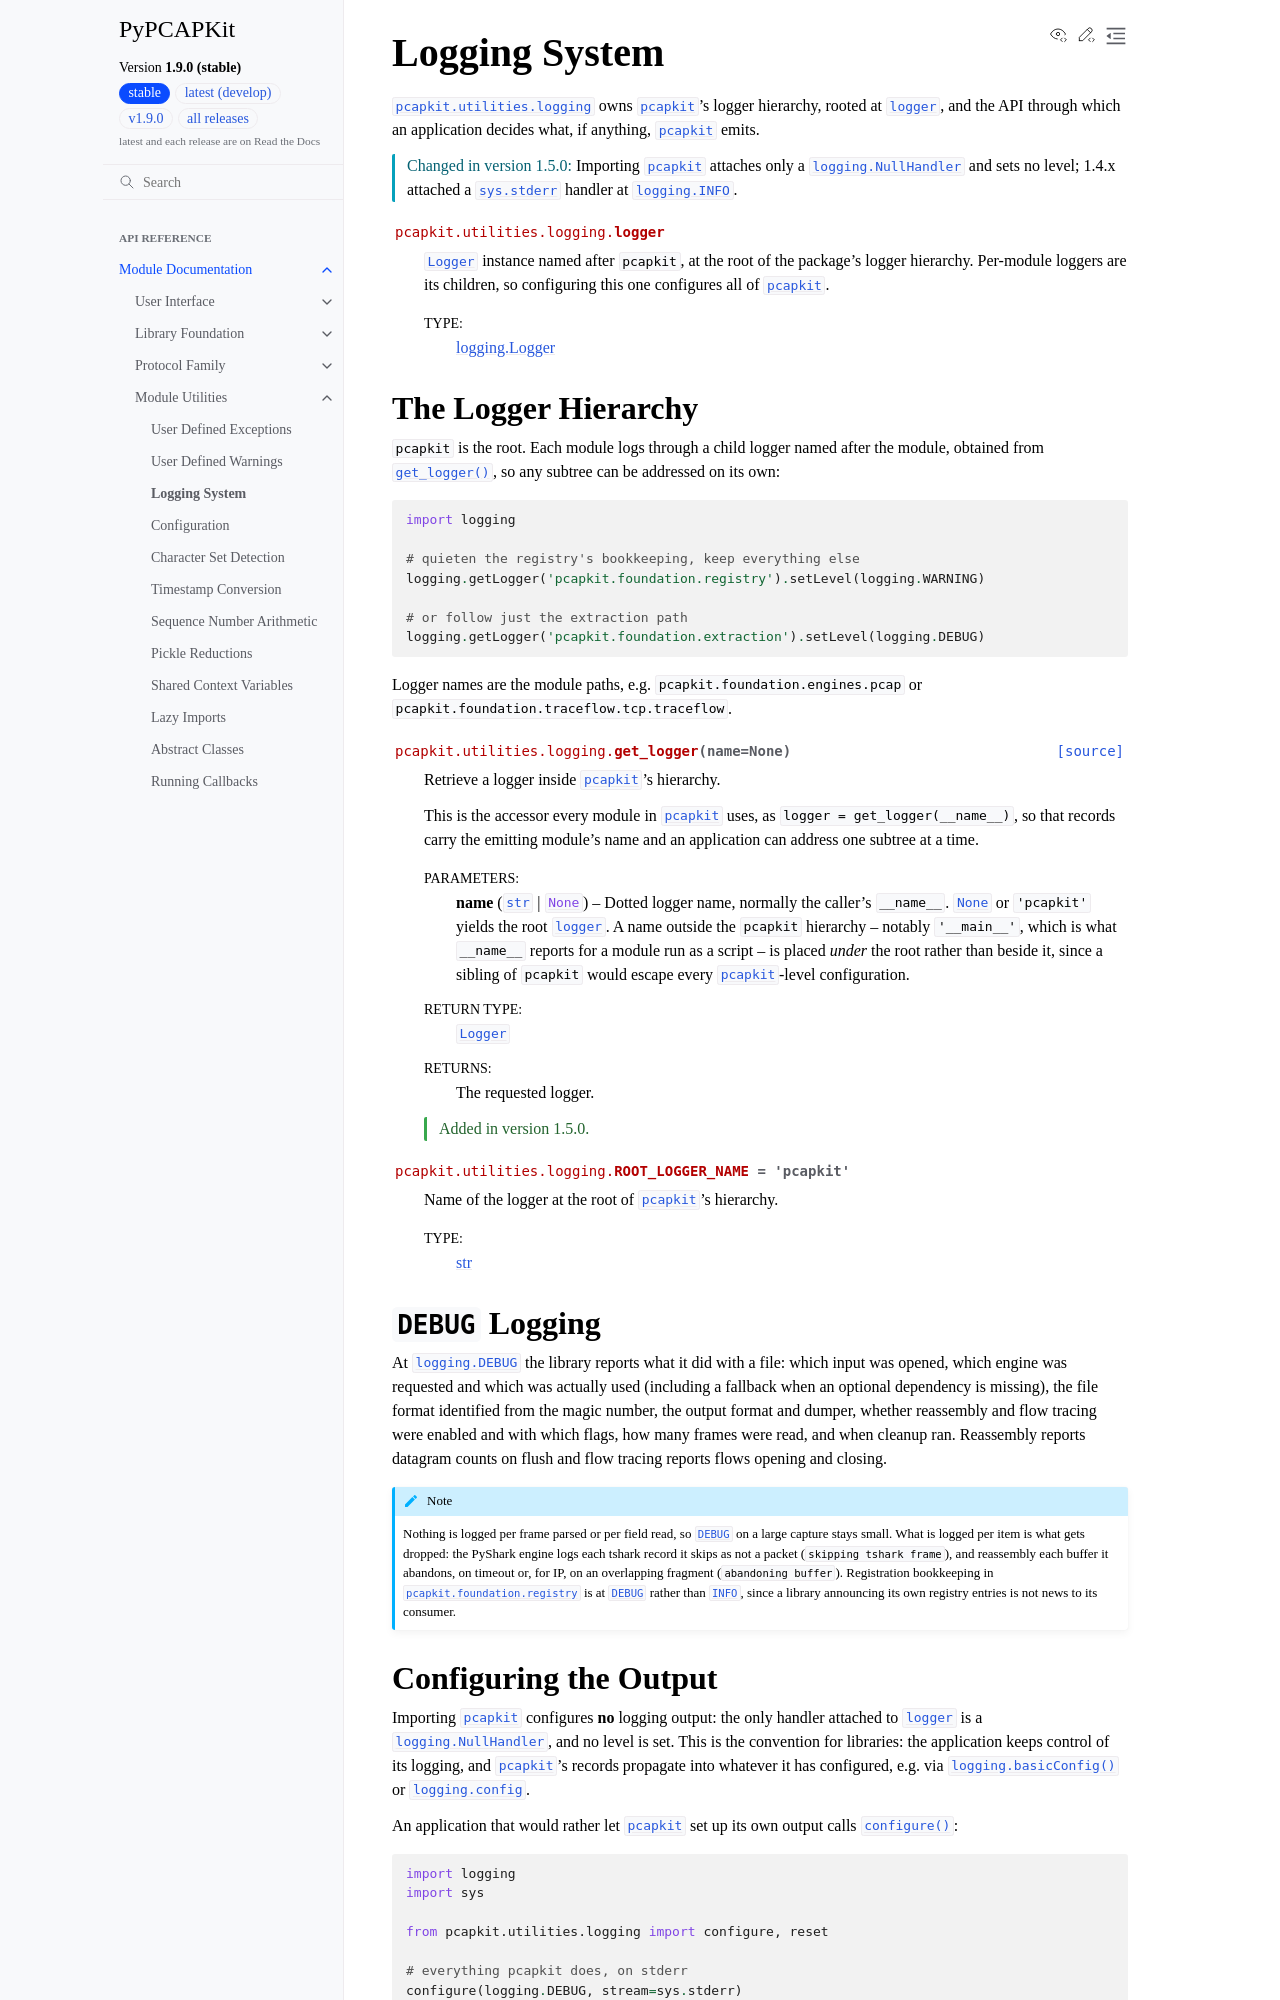

repository: JarryShaw/PyPCAPKit · page: pcapkit/utilities/logging.html · generator: sphinx

==============
Logging System
==============

.. module:: pcapkit.utilities.logging

:mod:`pcapkit.utilities.logging` owns :mod:`pcapkit`'s logger hierarchy, rooted
at :data:`~pcapkit.utilities.logging.logger`, and the API through which an
application decides what, if anything, :mod:`pcapkit` emits.

.. versionchanged:: 1.5.0

   Importing :mod:`pcapkit` attaches only a :class:`logging.NullHandler` and
   sets no level; 1.4.x attached a :obj:`sys.stderr` handler at
   :data:`logging.INFO`.

.. autodata:: pcapkit.utilities.logging.logger
   :no-value:

The Logger Hierarchy
====================

``pcapkit`` is the root. Each module logs through a child logger named after
the module, obtained from :func:`~pcapkit.utilities.logging.get_logger`, so any
subtree can be addressed on its own:

.. code-block:: python

   import logging

   # quieten the registry's bookkeeping, keep everything else
   logging.getLogger('pcapkit.foundation.registry').setLevel(logging.WARNING)

   # or follow just the extraction path
   logging.getLogger('pcapkit.foundation.extraction').setLevel(logging.DEBUG)

Logger names are the module paths, e.g. ``pcapkit.foundation.engines.pcap`` or
``pcapkit.foundation.traceflow.tcp.traceflow``.

.. autofunction:: pcapkit.utilities.logging.get_logger

.. autodata:: pcapkit.utilities.logging.ROOT_LOGGER_NAME
